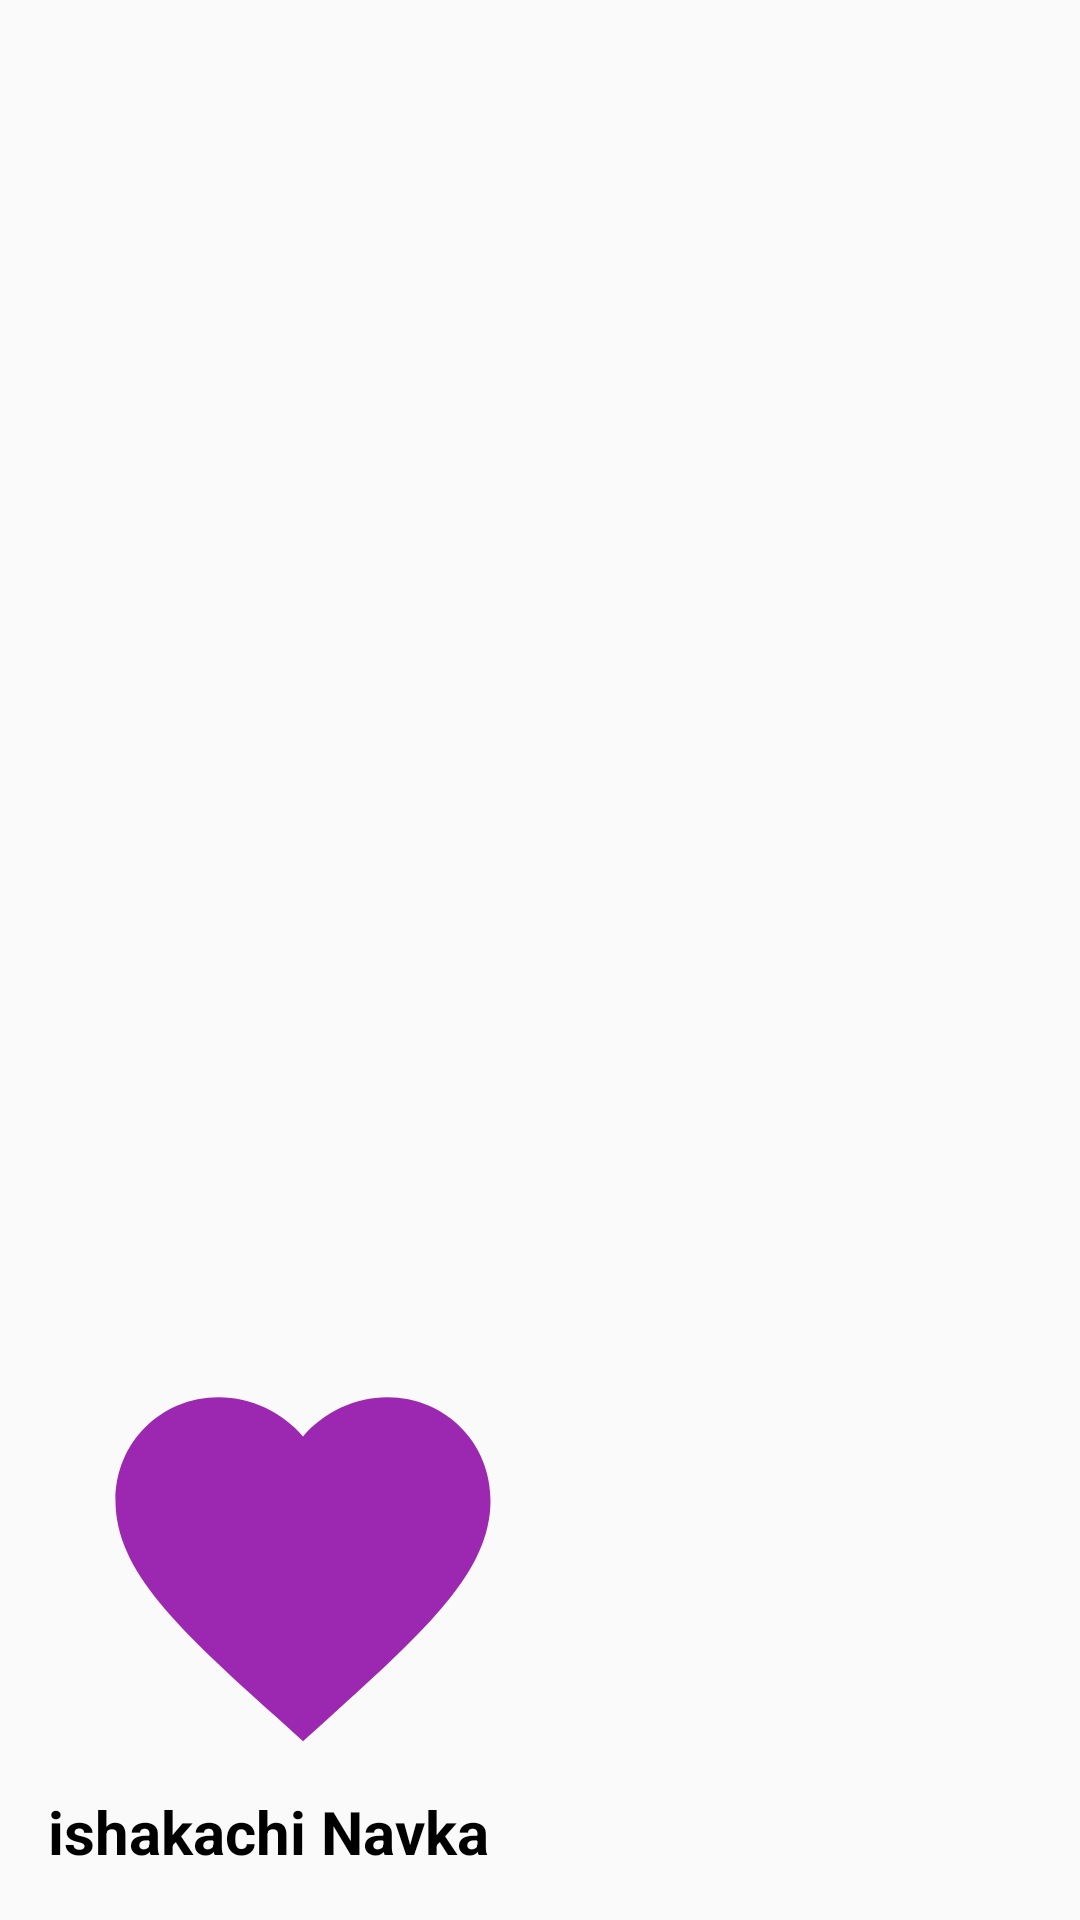

This screen was rendered from an Android layout file. Write that file and the resources it references.
<!-- AndroidManifest.xml: application theme Theme.Layoutdesign -->
<!-- res/layout/nav_heder.xml -->
<?xml version="1.0" encoding="utf-8"?>
<LinearLayout xmlns:android="http://schemas.android.com/apk/res/android"
    android:orientation="vertical"
    android:layout_width="match_parent"
    android:gravity="bottom"
    android:padding="16dp"
    android:theme="@style/ThemeOverlay.AppCompat.Dark"
    android:layout_height="wrap_content">

    <ImageView
        android:layout_width="170dp"
        android:src="@drawable/heart_activeindecator"
        android:layout_height="150dp"/>
    
    <TextView
        android:layout_width="wrap_content"
        android:textStyle="bold"
        android:text="ishakachi Navka"
        android:textColor="@color/black"
        android:textSize="20dp"
        android:layout_height="wrap_content"/>

</LinearLayout>
<!-- resources referenced by this layout -->
<resources>
  <color name="black">#FF000000</color>
  <!-- drawable heart_activeindecator (drawable) -->
  <?xml version="1.0" encoding="utf-8"?>
  <vector  xmlns:android="http://schemas.android.com/apk/res/android"
      android:width="24dp"
      android:height="24dp"
      android:viewportWidth="24.0"
      android:viewportHeight="24.0"
      >
      <path
          android:fillColor="#9C27B0"
          android:pathData="M12,21.35l-1.45,-1.32C5.4,15.36 2,12.28 2,8.5 2,5.42 4.42,3 7.5,3c1.74,0 3.41,0.81 4.5,2.09C13.09,3.81 14.76,3 16.5,3 19.58,3 22,5.42 22,8.5c0,3.78 -3.4,6.86 -8.55,11.54L12,21.35z"/>
  
  </vector >
  <style name="Theme.Layoutdesign" parent="Theme.MaterialComponents.DayNight.NoActionBar.Bridge">
          
          <item name="colorPrimary">@color/purple_500</item>
          <item name="colorPrimaryVariant">@color/purple_700</item>
          <item name="colorOnPrimary">@color/white</item>
          
          <item name="colorSecondary">@color/teal_200</item>
          <item name="colorSecondaryVariant">@color/teal_700</item>
          <item name="colorOnSecondary">@color/black</item>
          
          <item name="android:statusBarColor" tools:targetApi="l">?attr/colorPrimaryVariant</item>
          
      </style>
  <color name="purple_500">#FF6200EE</color>
  <color name="purple_700">#FF3700B3</color>
  <color name="white">#FFFFFFFF</color>
  <color name="teal_200">#FF03DAC5</color>
  <color name="teal_700">#FF018786</color>
</resources>
